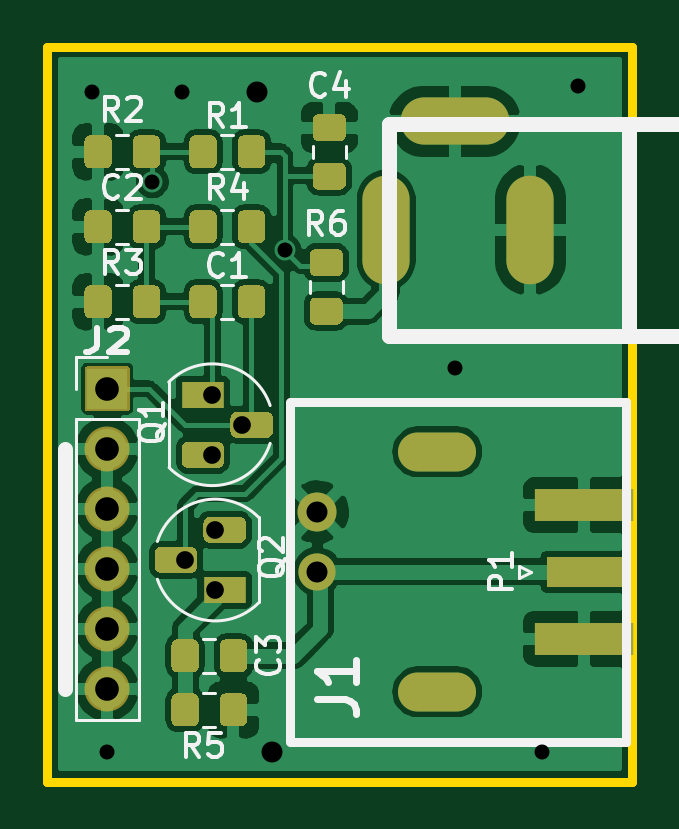
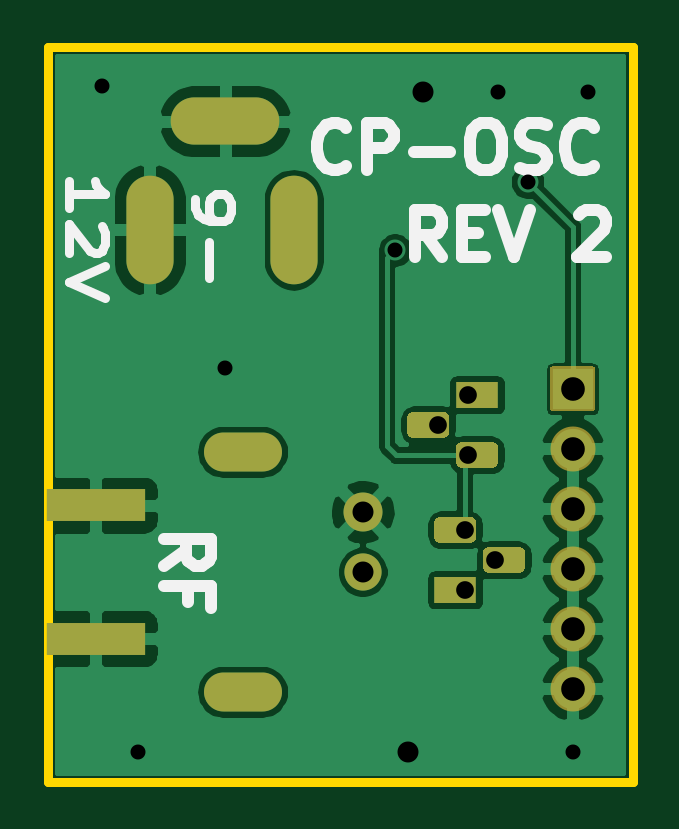
Circuit board: 9 layer files. Board 24.8 x 31.1 mm.
- bottom_mask: CP-OSC-B_Mask.gbs (2742 bytes)
- bottom_silk: CP-OSC-B_SilkS.gbo (4787 bytes)
- bottom_copper: CP-OSC-Back.gbl (45420 bytes)
- outline: CP-OSC-Edge_Cuts.gko (734 bytes)
- top_mask: CP-OSC-F_Mask.gts (9327 bytes)
- top_silk: CP-OSC-F_SilkS.gto (11625 bytes)
- top_copper: CP-OSC-Front.gtl (91239 bytes)
- drill: CP-OSC-NPTH.drl (271 bytes)
- drill: CP-OSC-PTH.drl (982 bytes)

=== bottom_mask: CP-OSC-B_Mask.gbs ===
G04 #@! TF.GenerationSoftware,KiCad,Pcbnew,(5.1.10)-1*
G04 #@! TF.CreationDate,2021-09-19T13:10:19-04:00*
G04 #@! TF.ProjectId,CP-OSC,43502d4f-5343-42e6-9b69-6361645f7063,1*
G04 #@! TF.SameCoordinates,PX8c7ecc0PY46649b0*
G04 #@! TF.FileFunction,Soldermask,Bot*
G04 #@! TF.FilePolarity,Negative*
%FSLAX46Y46*%
G04 Gerber Fmt 4.6, Leading zero omitted, Abs format (unit mm)*
G04 Created by KiCad (PCBNEW (5.1.10)-1) date 2021-09-19 13:10:19*
%MOMM*%
%LPD*%
G01*
G04 APERTURE LIST*
%ADD10O,3.302000X1.651000*%
%ADD11C,1.651000*%
%ADD12C,1.574800*%
%ADD13O,2.000000X4.600000*%
%ADD14O,4.600000X2.000000*%
%ADD15R,1.800000X1.100000*%
%ADD16O,1.903200X1.903200*%
%ADD17R,4.200000X1.350000*%
G04 APERTURE END LIST*
D10*
X-43160000Y-10020000D03*
X-43160000Y140000D03*
D11*
X-48240000Y-2400000D03*
D12*
X-48240000Y-4940000D03*
D13*
X-39223000Y9538000D03*
X-45323000Y9538000D03*
D14*
X-42423000Y14138000D03*
G36*
G01*
X-51640000Y1833000D02*
X-50390000Y1833000D01*
G75*
G02*
X-50115000Y1558000I0J-275000D01*
G01*
X-50115000Y1008000D01*
G75*
G02*
X-50390000Y733000I-275000J0D01*
G01*
X-51640000Y733000D01*
G75*
G02*
X-51915000Y1008000I0J275000D01*
G01*
X-51915000Y1558000D01*
G75*
G02*
X-51640000Y1833000I275000J0D01*
G01*
G37*
G36*
G01*
X-53710000Y563000D02*
X-52460000Y563000D01*
G75*
G02*
X-52185000Y288000I0J-275000D01*
G01*
X-52185000Y-262000D01*
G75*
G02*
X-52460000Y-537000I-275000J0D01*
G01*
X-53710000Y-537000D01*
G75*
G02*
X-53985000Y-262000I0J275000D01*
G01*
X-53985000Y288000D01*
G75*
G02*
X-53710000Y563000I275000J0D01*
G01*
G37*
D15*
X-53085000Y2553000D03*
X-52158000Y-5702000D03*
G36*
G01*
X-51533000Y-3712000D02*
X-52783000Y-3712000D01*
G75*
G02*
X-53058000Y-3437000I0J275000D01*
G01*
X-53058000Y-2887000D01*
G75*
G02*
X-52783000Y-2612000I275000J0D01*
G01*
X-51533000Y-2612000D01*
G75*
G02*
X-51258000Y-2887000I0J-275000D01*
G01*
X-51258000Y-3437000D01*
G75*
G02*
X-51533000Y-3712000I-275000J0D01*
G01*
G37*
G36*
G01*
X-53603000Y-4982000D02*
X-54853000Y-4982000D01*
G75*
G02*
X-55128000Y-4707000I0J275000D01*
G01*
X-55128000Y-4157000D01*
G75*
G02*
X-54853000Y-3882000I275000J0D01*
G01*
X-53603000Y-3882000D01*
G75*
G02*
X-53328000Y-4157000I0J-275000D01*
G01*
X-53328000Y-4707000D01*
G75*
G02*
X-53603000Y-4982000I-275000J0D01*
G01*
G37*
G36*
G01*
X-58081600Y1957000D02*
X-58081600Y3657000D01*
G75*
G02*
X-57980000Y3758600I101600J0D01*
G01*
X-56280000Y3758600D01*
G75*
G02*
X-56178400Y3657000I0J-101600D01*
G01*
X-56178400Y1957000D01*
G75*
G02*
X-56280000Y1855400I-101600J0D01*
G01*
X-57980000Y1855400D01*
G75*
G02*
X-58081600Y1957000I0J101600D01*
G01*
G37*
D16*
X-57130000Y267000D03*
X-57130000Y-2273000D03*
X-57130000Y-4813000D03*
X-57130000Y-7353000D03*
X-57130000Y-9893000D03*
D17*
X-36937000Y-7765000D03*
X-36937000Y-2115000D03*
M02*

=== bottom_silk: CP-OSC-B_SilkS.gbo ===
G04 #@! TF.GenerationSoftware,KiCad,Pcbnew,(5.1.10)-1*
G04 #@! TF.CreationDate,2021-09-19T13:10:19-04:00*
G04 #@! TF.ProjectId,CP-OSC,43502d4f-5343-42e6-9b69-6361645f7063,1*
G04 #@! TF.SameCoordinates,PX8c7ecc0PY46649b0*
G04 #@! TF.FileFunction,Legend,Bot*
G04 #@! TF.FilePolarity,Positive*
%FSLAX46Y46*%
G04 Gerber Fmt 4.6, Leading zero omitted, Abs format (unit mm)*
G04 Created by KiCad (PCBNEW (5.1.10)-1) date 2021-09-19 13:10:19*
%MOMM*%
%LPD*%
G01*
G04 APERTURE LIST*
%ADD10C,0.500000*%
%ADD11C,0.381000*%
G04 APERTURE END LIST*
D10*
X-39816839Y-4676504D02*
X-40769220Y-4009838D01*
X-39816839Y-3533647D02*
X-41816839Y-3533647D01*
X-41816839Y-4295552D01*
X-41721600Y-4486028D01*
X-41626362Y-4581266D01*
X-41435886Y-4676504D01*
X-41150172Y-4676504D01*
X-40959696Y-4581266D01*
X-40864458Y-4486028D01*
X-40769220Y-4295552D01*
X-40769220Y-3533647D01*
X-40864458Y-6200314D02*
X-40864458Y-5533647D01*
X-39816839Y-5533647D02*
X-41816839Y-5533647D01*
X-41816839Y-6486028D01*
D11*
X-41149772Y10852248D02*
X-41149772Y10471296D01*
X-41222343Y10280820D01*
X-41294915Y10185581D01*
X-41512629Y9995105D01*
X-41802915Y9899867D01*
X-42383486Y9899867D01*
X-42528629Y9995105D01*
X-42601200Y10090343D01*
X-42673772Y10280820D01*
X-42673772Y10661772D01*
X-42601200Y10852248D01*
X-42528629Y10947486D01*
X-42383486Y11042724D01*
X-42020629Y11042724D01*
X-41875486Y10947486D01*
X-41802915Y10852248D01*
X-41730343Y10661772D01*
X-41730343Y10280820D01*
X-41802915Y10090343D01*
X-41875486Y9995105D01*
X-42020629Y9899867D01*
X-41730343Y9042724D02*
X-41730343Y7518915D01*
X-35815772Y10471296D02*
X-35815772Y11614153D01*
X-35815772Y11042724D02*
X-37339772Y11042724D01*
X-37122058Y11233200D01*
X-36976915Y11423677D01*
X-36904343Y11614153D01*
X-37194629Y9709391D02*
X-37267200Y9614153D01*
X-37339772Y9423677D01*
X-37339772Y8947486D01*
X-37267200Y8757010D01*
X-37194629Y8661772D01*
X-37049486Y8566534D01*
X-36904343Y8566534D01*
X-36686629Y8661772D01*
X-35815772Y9804629D01*
X-35815772Y8566534D01*
X-37339772Y7995105D02*
X-35815772Y7328439D01*
X-37339772Y6661772D01*
D10*
X-47557953Y12252715D02*
X-47462715Y12157477D01*
X-47177000Y12062239D01*
X-46986524Y12062239D01*
X-46700810Y12157477D01*
X-46510334Y12347953D01*
X-46415096Y12538429D01*
X-46319858Y12919381D01*
X-46319858Y13205096D01*
X-46415096Y13586048D01*
X-46510334Y13776524D01*
X-46700810Y13967000D01*
X-46986524Y14062239D01*
X-47177000Y14062239D01*
X-47462715Y13967000D01*
X-47557953Y13871762D01*
X-48415096Y12062239D02*
X-48415096Y14062239D01*
X-49177000Y14062239D01*
X-49367477Y13967000D01*
X-49462715Y13871762D01*
X-49557953Y13681286D01*
X-49557953Y13395572D01*
X-49462715Y13205096D01*
X-49367477Y13109858D01*
X-49177000Y13014620D01*
X-48415096Y13014620D01*
X-50415096Y12824143D02*
X-51938905Y12824143D01*
X-53272239Y14062239D02*
X-53653191Y14062239D01*
X-53843667Y13967000D01*
X-54034143Y13776524D01*
X-54129381Y13395572D01*
X-54129381Y12728905D01*
X-54034143Y12347953D01*
X-53843667Y12157477D01*
X-53653191Y12062239D01*
X-53272239Y12062239D01*
X-53081762Y12157477D01*
X-52891286Y12347953D01*
X-52796048Y12728905D01*
X-52796048Y13395572D01*
X-52891286Y13776524D01*
X-53081762Y13967000D01*
X-53272239Y14062239D01*
X-54891286Y12157477D02*
X-55177000Y12062239D01*
X-55653191Y12062239D01*
X-55843667Y12157477D01*
X-55938905Y12252715D01*
X-56034143Y12443191D01*
X-56034143Y12633667D01*
X-55938905Y12824143D01*
X-55843667Y12919381D01*
X-55653191Y13014620D01*
X-55272239Y13109858D01*
X-55081762Y13205096D01*
X-54986524Y13300334D01*
X-54891286Y13490810D01*
X-54891286Y13681286D01*
X-54986524Y13871762D01*
X-55081762Y13967000D01*
X-55272239Y14062239D01*
X-55748429Y14062239D01*
X-56034143Y13967000D01*
X-58034143Y12252715D02*
X-57938905Y12157477D01*
X-57653191Y12062239D01*
X-57462715Y12062239D01*
X-57177000Y12157477D01*
X-56986524Y12347953D01*
X-56891286Y12538429D01*
X-56796048Y12919381D01*
X-56796048Y13205096D01*
X-56891286Y13586048D01*
X-56986524Y13776524D01*
X-57177000Y13967000D01*
X-57462715Y14062239D01*
X-57653191Y14062239D01*
X-57938905Y13967000D01*
X-58034143Y13871762D01*
X-51605858Y8379239D02*
X-50939191Y9331620D01*
X-50463000Y8379239D02*
X-50463000Y10379239D01*
X-51224905Y10379239D01*
X-51415381Y10284000D01*
X-51510620Y10188762D01*
X-51605858Y9998286D01*
X-51605858Y9712572D01*
X-51510620Y9522096D01*
X-51415381Y9426858D01*
X-51224905Y9331620D01*
X-50463000Y9331620D01*
X-52463000Y9426858D02*
X-53129667Y9426858D01*
X-53415381Y8379239D02*
X-52463000Y8379239D01*
X-52463000Y10379239D01*
X-53415381Y10379239D01*
X-53986810Y10379239D02*
X-54653477Y8379239D01*
X-55320143Y10379239D01*
X-57415381Y10188762D02*
X-57510620Y10284000D01*
X-57701096Y10379239D01*
X-58177286Y10379239D01*
X-58367762Y10284000D01*
X-58463000Y10188762D01*
X-58558239Y9998286D01*
X-58558239Y9807810D01*
X-58463000Y9522096D01*
X-57320143Y8379239D01*
X-58558239Y8379239D01*
M02*

=== bottom_copper: CP-OSC-Back.gbl (45420 bytes, source omitted) ===
=== outline: CP-OSC-Edge_Cuts.gko ===
G04 #@! TF.GenerationSoftware,KiCad,Pcbnew,(5.1.10)-1*
G04 #@! TF.CreationDate,2021-09-19T13:10:19-04:00*
G04 #@! TF.ProjectId,CP-OSC,43502d4f-5343-42e6-9b69-6361645f7063,1*
G04 #@! TF.SameCoordinates,PX8c7ecc0PY46649b0*
G04 #@! TF.FileFunction,Profile,NP*
%FSLAX46Y46*%
G04 Gerber Fmt 4.6, Leading zero omitted, Abs format (unit mm)*
G04 Created by KiCad (PCBNEW (5.1.10)-1) date 2021-09-19 13:10:19*
%MOMM*%
%LPD*%
G01*
G04 APERTURE LIST*
G04 #@! TA.AperFunction,Profile*
%ADD10C,0.381000*%
G04 #@! TD*
G04 APERTURE END LIST*
D10*
X-59670000Y-13830000D02*
X-59670000Y17285000D01*
X-34905000Y-13830000D02*
X-59670000Y-13830000D01*
X-34905000Y17285000D02*
X-34905000Y-13830000D01*
X-59670000Y17285000D02*
X-34905000Y17285000D01*
M02*

=== top_mask: CP-OSC-F_Mask.gts (9327 bytes, source omitted) ===
=== top_silk: CP-OSC-F_SilkS.gto (11625 bytes, source omitted) ===
=== top_copper: CP-OSC-Front.gtl (91239 bytes, source omitted) ===
=== drill: CP-OSC-NPTH.drl ===
M48
; DRILL file {KiCad (5.1.10)-1} date 09/19/21 13:10:31
; FORMAT={-:-/ absolute / inch / decimal}
; #@! TF.CreationDate,2021-09-19T13:10:31-04:00
; #@! TF.GenerationSoftware,Kicad,Pcbnew,(5.1.10)-1
; #@! TF.FileFunction,NonPlated,1,2,NPTH
FMAT,2
INCH
%
G90
G05
T0
M30

=== drill: CP-OSC-PTH.drl ===
M48
; DRILL file {KiCad (5.1.10)-1} date 09/19/21 13:10:31
; FORMAT={-:-/ absolute / inch / decimal}
; #@! TF.CreationDate,2021-09-19T13:10:31-04:00
; #@! TF.GenerationSoftware,Kicad,Pcbnew,(5.1.10)-1
; #@! TF.FileFunction,Plated,1,2,PTH
FMAT,2
INCH
T1C0.0250
T2C0.0295
T3C0.0320
T4C0.0350
T5C0.0394
%
G90
G05
T1
X-2.2742Y0.6055
X-2.2492Y-0.4945
X-2.1742Y0.4555
X-2.1242Y0.6055
X-1.953Y0.3417
X-1.6692Y0.1455
X-1.5242Y-0.4945
X-1.4642Y0.6155
T2
X-2.1192Y-0.1745
X-2.0742Y0.1005
X-2.0742Y0.0005
X-2.0692Y-0.1245
X-2.0692Y-0.2245
X-2.0242Y0.0505
T4
X-1.9992Y0.6055
X-1.9742Y-0.4945
X-1.8992Y-0.0945
X-1.8992Y-0.1945
T5
X-2.2492Y0.1105
X-2.2492Y0.0105
X-2.2492Y-0.0895
X-2.2492Y-0.1895
X-2.2492Y-0.2895
X-2.2492Y-0.3895
T3
G00X-1.6742Y0.0055
M15
G01X-1.7242Y0.0055
M16
G05
G00X-1.6742Y-0.3945
M15
G01X-1.7242Y-0.3945
M16
G05
T5
G00X-1.7844Y0.3452
M15
G01X-1.7844Y0.4058
M16
G05
G00X-1.6399Y0.5566
M15
G01X-1.7005Y0.5566
M16
G05
G00X-1.5442Y0.3452
M15
G01X-1.5442Y0.4058
M16
G05
T0
M30
